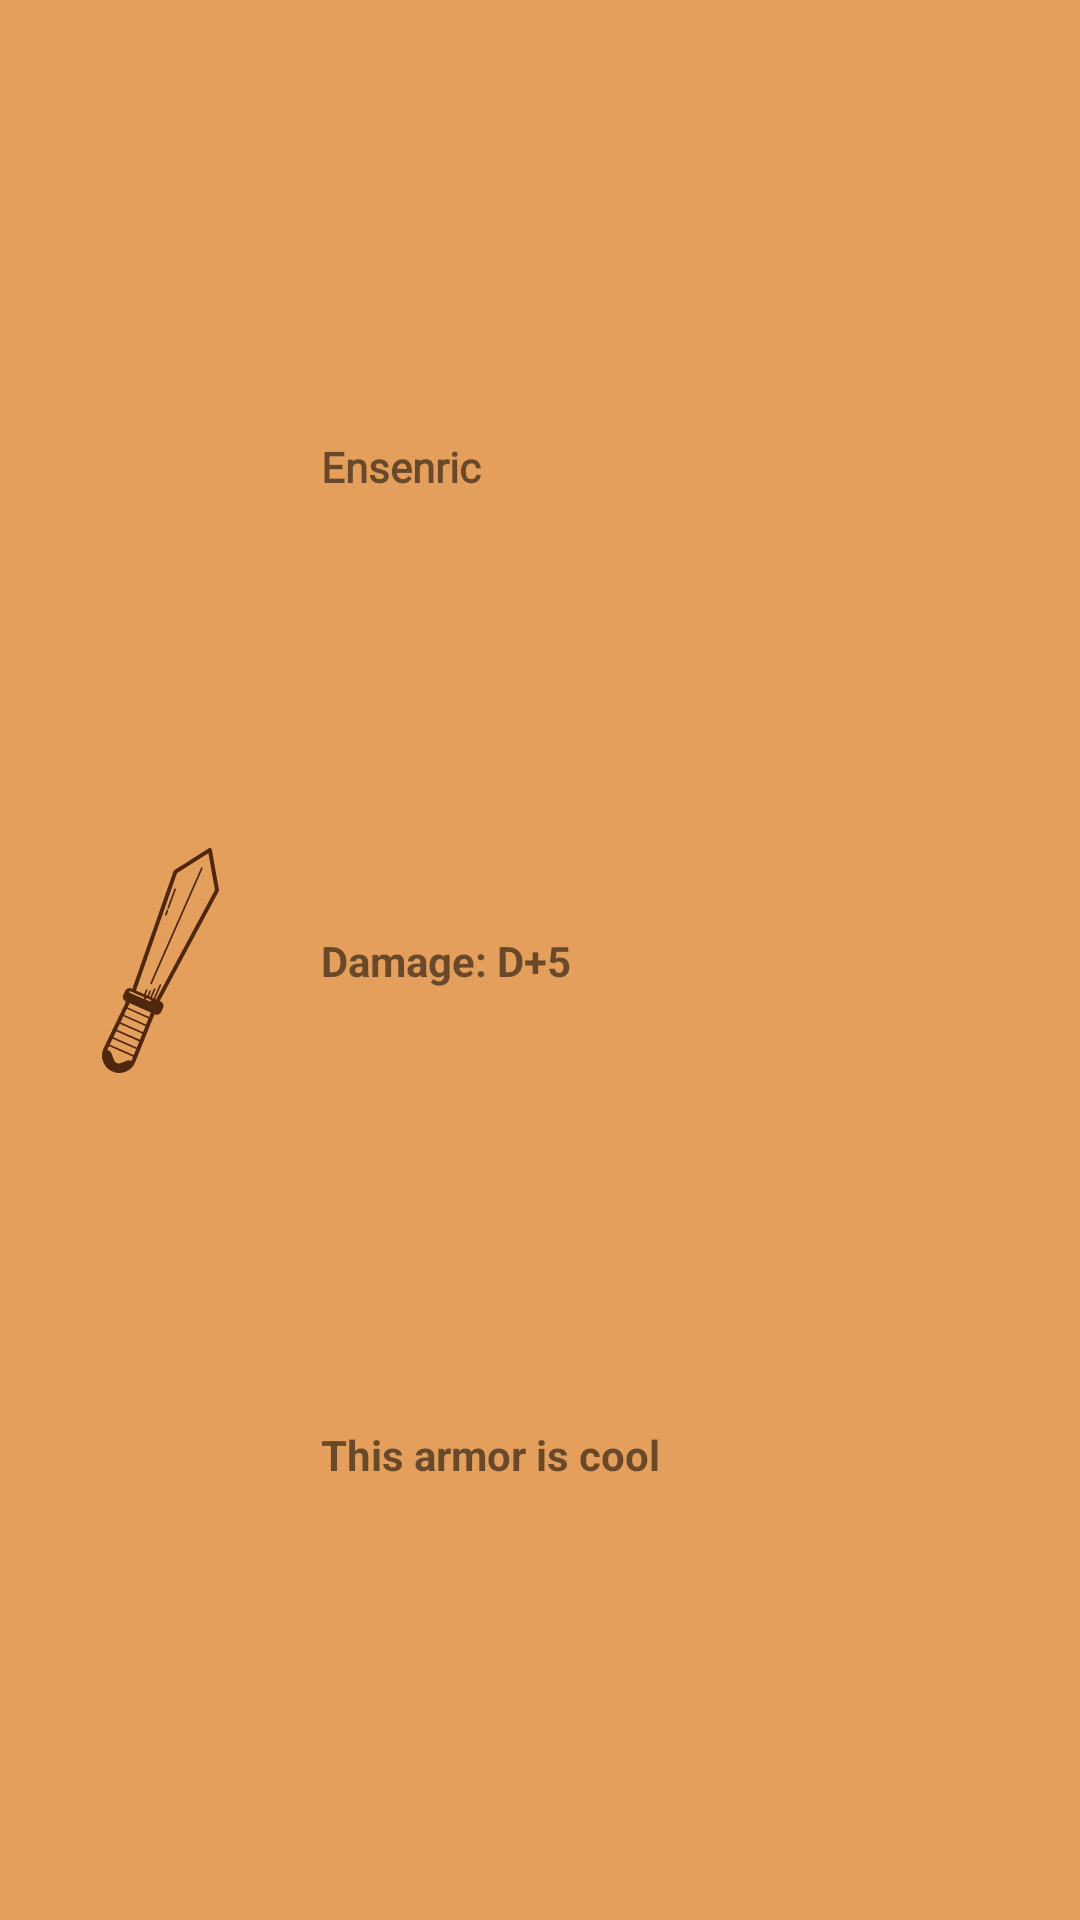

Reconstruct the res/layout file that produces this screen, plus the resources it refers to.
<!-- AndroidManifest.xml: application theme Theme.TheBagOfHolding -->
<!-- res/layout/weapon_recycler_cell.xml -->
<?xml version="1.0" encoding="utf-8"?>
<androidx.constraintlayout.widget.ConstraintLayout xmlns:android="http://schemas.android.com/apk/res/android"
    xmlns:app="http://schemas.android.com/apk/res-auto"
    xmlns:tools="http://schemas.android.com/tools"
    android:id="@+id/weapon_cell_constraint_layout"
    android:layout_width="match_parent"
    android:layout_height="wrap_content"
    android:layout_marginTop="8dp"
    android:background="#E49F5C">

    <ImageView
        android:id="@+id/weapon_cell_imageview"
        android:layout_width="75dp"
        android:layout_height="75dp"
        android:layout_marginStart="16dp"
        android:layout_marginTop="4dp"
        android:layout_marginBottom="4dp"
        app:layout_constraintBottom_toBottomOf="parent"
        app:layout_constraintStart_toStartOf="parent"
        app:layout_constraintTop_toTopOf="parent"
        android:src="@drawable/item_sword_icon"
        />

    <TextView
        android:id="@+id/weapon_cell_name_textview"
        android:layout_width="0dp"
        android:layout_height="wrap_content"
        android:layout_marginStart="16dp"
        android:layout_marginTop="8dp"
        android:layout_marginEnd="8dp"
        android:layout_marginBottom="8dp"
        android:fontFamily="@font/cinzel_decorative"
        android:singleLine="true"
        android:ellipsize="end"
        android:text="Ensenric"
        android:textStyle="bold"
        app:layout_constraintBottom_toTopOf="@+id/weapon_cell_effect1_textview"
        app:layout_constraintEnd_toEndOf="parent"
        app:layout_constraintHorizontal_bias="0.0"
        app:layout_constraintStart_toEndOf="@+id/weapon_cell_imageview"
        app:layout_constraintTop_toTopOf="parent" />

    <TextView
        android:id="@+id/weapon_cell_effect1_textview"
        android:layout_width="0dp"
        android:layout_height="wrap_content"
        android:layout_marginStart="16dp"
        android:layout_marginTop="8dp"
        android:layout_marginEnd="8dp"
        android:layout_marginBottom="8dp"
        android:text="Damage: D+5"
        android:textStyle="bold"
        android:singleLine="true"
        android:ellipsize="end"
        app:layout_constraintBottom_toBottomOf="@+id/weapon_cell_imageview"
        app:layout_constraintEnd_toEndOf="parent"
        app:layout_constraintHorizontal_bias="0.0"
        app:layout_constraintStart_toEndOf="@+id/weapon_cell_imageview"
        app:layout_constraintTop_toTopOf="@+id/weapon_cell_imageview" />

    <TextView
        android:id="@+id/weapon_cell_description_textview"
        android:layout_width="0dp"
        android:layout_height="wrap_content"
        android:layout_marginStart="16dp"
        android:layout_marginTop="8dp"
        android:layout_marginEnd="8dp"
        android:layout_marginBottom="8dp"
        android:text="This armor is cool"
        android:singleLine="true"
        android:ellipsize="end"
        android:textStyle="bold"
        app:layout_constraintBottom_toBottomOf="parent"
        app:layout_constraintEnd_toEndOf="parent"
        app:layout_constraintHorizontal_bias="0.0"
        app:layout_constraintStart_toEndOf="@+id/weapon_cell_imageview"
        app:layout_constraintTop_toBottomOf="@+id/weapon_cell_effect1_textview" />
</androidx.constraintlayout.widget.ConstraintLayout>
<!-- resources referenced by this layout -->
<resources>
  <!-- drawable item_sword_icon: vector/xml drawable (drawable, 2372 chars, omitted) -->
  <style name="Theme.TheBagOfHolding" parent="Theme.MaterialComponents.DayNight.DarkActionBar">
          
          <item name="colorPrimary">#534F54</item>
          <item name="colorPrimaryVariant">@color/black</item>
          <item name="colorOnPrimary">@color/white</item>
          
          <item name="colorSecondary">#E49F5c</item>
          <item name="colorSecondaryVariant">@color/teal_700</item>
          <item name="colorOnSecondary">@color/black</item>
          
          <item name="android:statusBarColor" tools:targetApi="l">?attr/colorPrimaryVariant</item>
          
  
          <item name="android:popupMenuStyle">@style/PopupMenu</item>
  
      </style>
  <color name="black">#FF000000</color>
  <color name="white">#FFFFFFFF</color>
  <color name="teal_700">#FF018786</color>
  <style name="PopupMenu" parent="@android:style/Widget.PopupMenu">
          <item name="android:popupBackground">#AA6C38</item>
      </style>
</resources>
